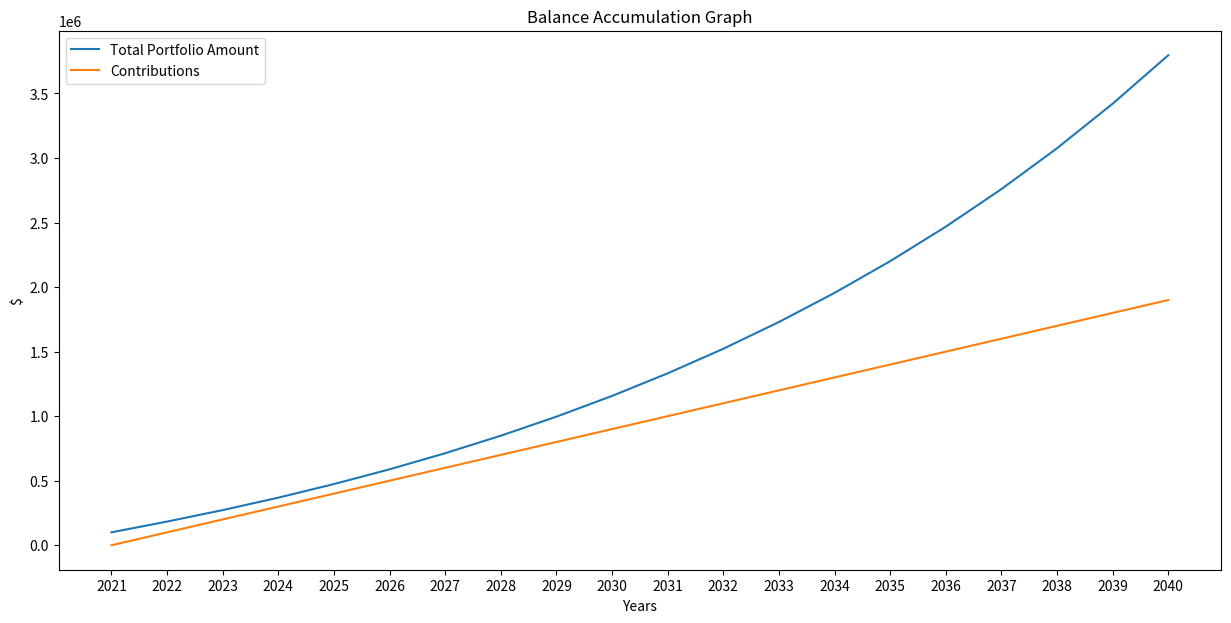

Source code (Python):
import numpy as np 
import pandas as pd 
import matplotlib.pyplot as plt 

year = []
annual_income = []
annual_expenses = []
annual_investments = []
annual_returns = []
total_contributions = []

income = 145000
expenses = 45000
inflation = 0.02045 #average inflation over the last 10 years
interest_rate = 0.109 #average Annualized Return (Nominal) for the last 50 years
investment_principal = income - expenses #since investing the other half not used in expenses
adjusted_interest = interest_rate - inflation
contributions = income - expenses 
annual_return = investment_principal * interest_rate
current_year = 2021
added_contributions = 0

year.append(current_year)
annual_income.append(income)
annual_expenses.append(expenses)
annual_investments.append(investment_principal)
annual_returns.append(annual_return)
total_contributions.append(added_contributions)


investment_years = 20
for i in range(investment_years-1):
    investment_principal += annual_return + income / 2
    annual_return = investment_principal * adjusted_interest
    added_contributions += contributions

    year.append(current_year+i+1)
    annual_income.append(income)
    annual_expenses.append(expenses)
    annual_investments.append(investment_principal)
    annual_returns.append(annual_return)
    total_contributions.append(added_contributions)

df = pd.DataFrame()
df['Year'] = year
df['Annual Income'] = annual_income
df['Annual Expenses'] = annual_expenses
df['annual investments'] = annual_investments
df['annual returns'] = annual_returns
df['Contributions'] = total_contributions
print(df)

plt.figure(figsize=(15, 7))
plt.plot(df['Year'], df['annual investments'], label='Total Portfolio Amount')
plt.plot(df['Year'], df['Contributions'], label='Contributions')
plt.title("Balance Accumulation Graph")
plt.xlabel("Years")
plt.ylabel("$")
plt.xticks(df['Year'])
plt.legend()
plt.show()
